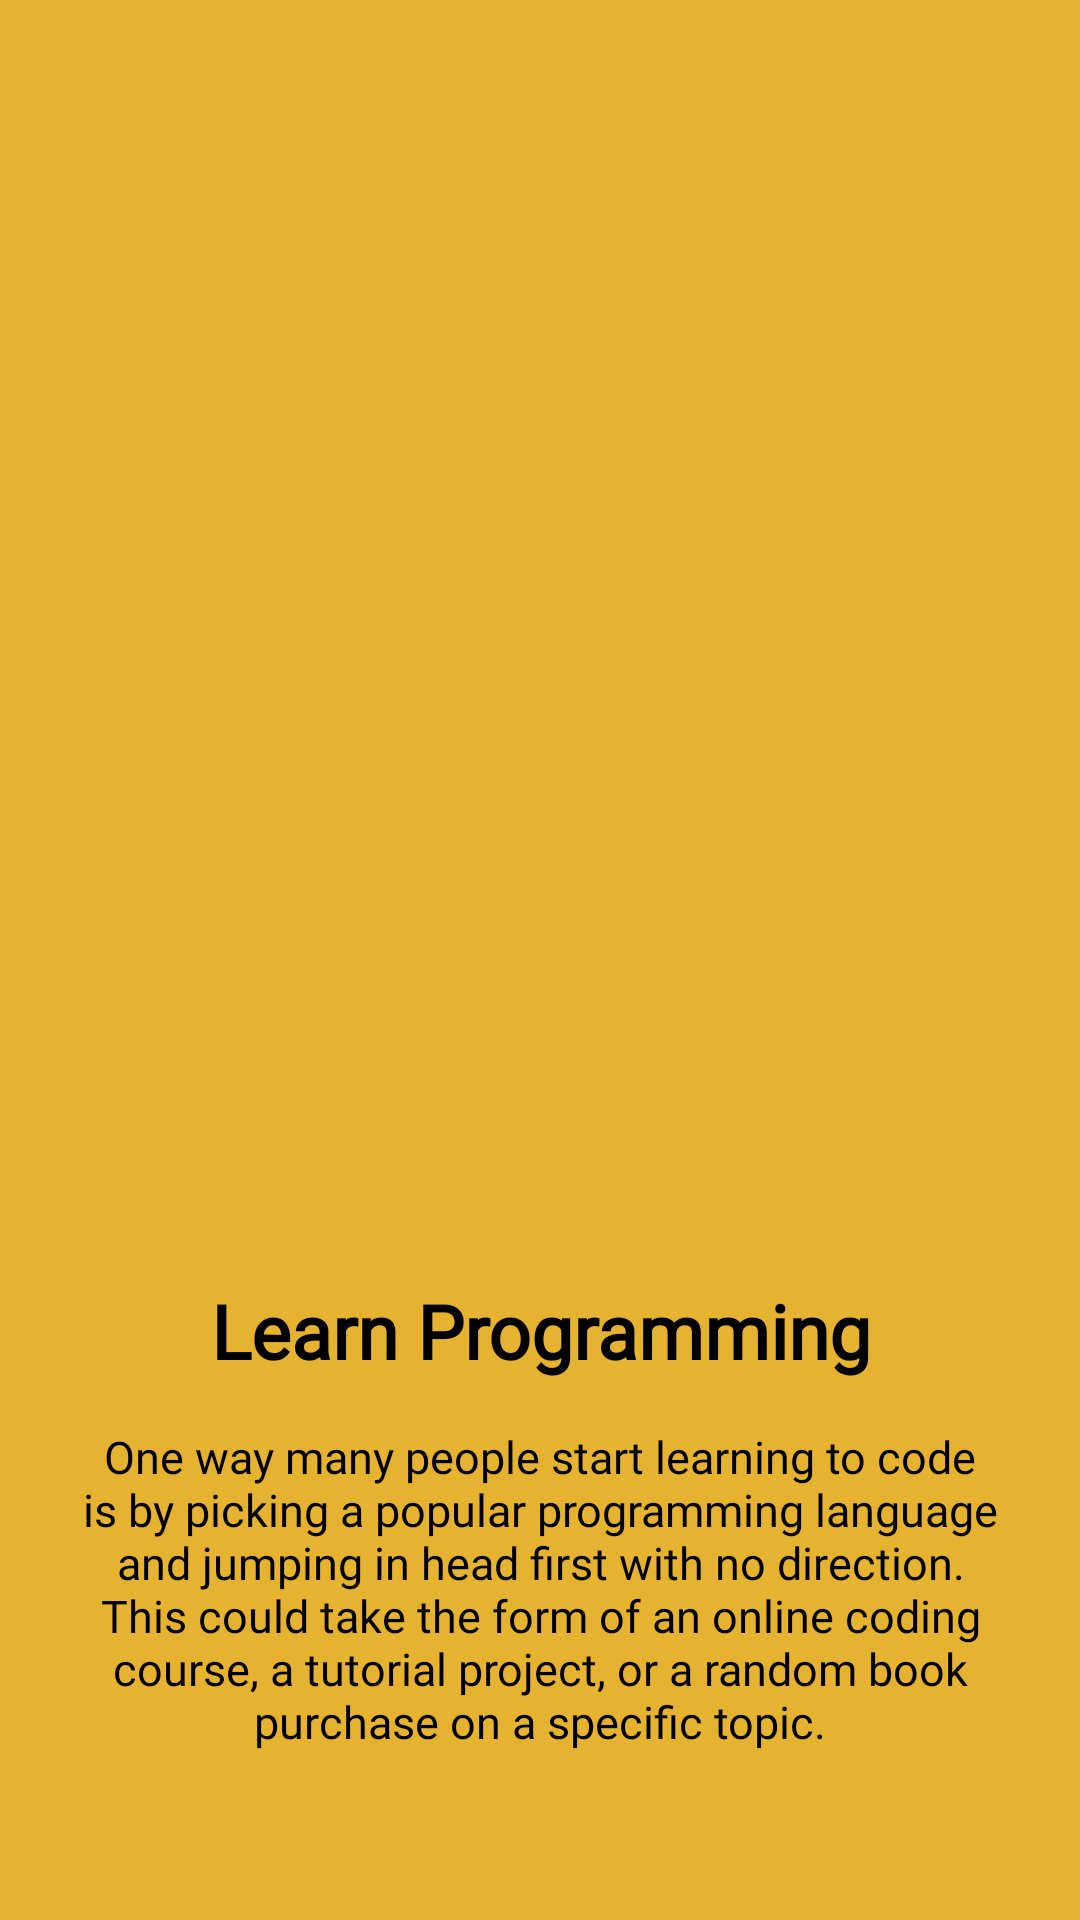

This screen was rendered from an Android layout file. Write that file and the resources it references.
<!-- AndroidManifest.xml: application theme Theme.OnboardScreen -->
<!-- res/layout/intro_three.xml -->
<?xml version="1.0" encoding="utf-8"?>
<LinearLayout xmlns:android="http://schemas.android.com/apk/res/android"
    android:layout_width="match_parent"
    android:layout_height="match_parent"
    android:background="#E6B331"
    android:orientation="vertical">

    <LinearLayout
        android:layout_width="match_parent"
        android:layout_height="0dp"
        android:layout_weight="1"
        android:gravity="center"
        android:orientation="vertical">

        <ImageView
            android:layout_width="376dp"
            android:layout_height="315dp"
            android:layout_gravity="center"
            android:background="@drawable/program"
            android:contentDescription="@null" />
    </LinearLayout>


    <LinearLayout
        android:layout_width="match_parent"
        android:layout_height="0dp"
        android:layout_weight="0.5"
        android:orientation="vertical">

        <TextView
            android:layout_width="match_parent"
            android:layout_height="wrap_content"
            android:fontFamily="@font/nition"
            android:gravity="center"
            android:text="@string/learn_programming"
            android:textColor="@color/black"
            android:textSize="25sp"
            android:textStyle="bold" />

        <TextView
            android:layout_width="match_parent"
            android:layout_height="wrap_content"
            android:layout_marginStart="25dp"
            android:layout_marginTop="15dp"
            android:layout_marginEnd="25sp"
            android:fontFamily="@font/gilroy"
            android:gravity="center"
            android:text="@string/paragrah_two"
            android:textColor="@color/black"
            android:textSize="15sp" />

    </LinearLayout>

</LinearLayout>
<!-- resources referenced by this layout -->
<resources>
  <color name="black">#FF000000</color>
  <string name="learn_programming">Learn Programming</string>
  <string name="paragrah_two">One way many people start learning to code is by picking a popular programming language and jumping in head first with no direction. This could take the form of an online coding course, a tutorial project, or a random book purchase on a specific topic.</string>
  <style name="Theme.OnboardScreen" parent="Theme.MaterialComponents.DayNight.DarkActionBar">
          
          <item name="colorPrimary">@color/purple_500</item>
          <item name="colorPrimaryVariant">@color/purple_700</item>
          <item name="colorOnPrimary">@color/white</item>
          
          <item name="colorSecondary">@color/teal_200</item>
          <item name="colorSecondaryVariant">@color/teal_700</item>
          <item name="colorOnSecondary">@color/black</item>
          
          <item name="android:statusBarColor" tools:targetApi="l">?attr/colorPrimaryVariant</item>
          
      </style>
  <color name="purple_500">#FF6200EE</color>
  <color name="purple_700">#FF3700B3</color>
  <color name="white">#FFFFFFFF</color>
  <color name="teal_200">#FF03DAC5</color>
  <color name="teal_700">#FF018786</color>
</resources>
